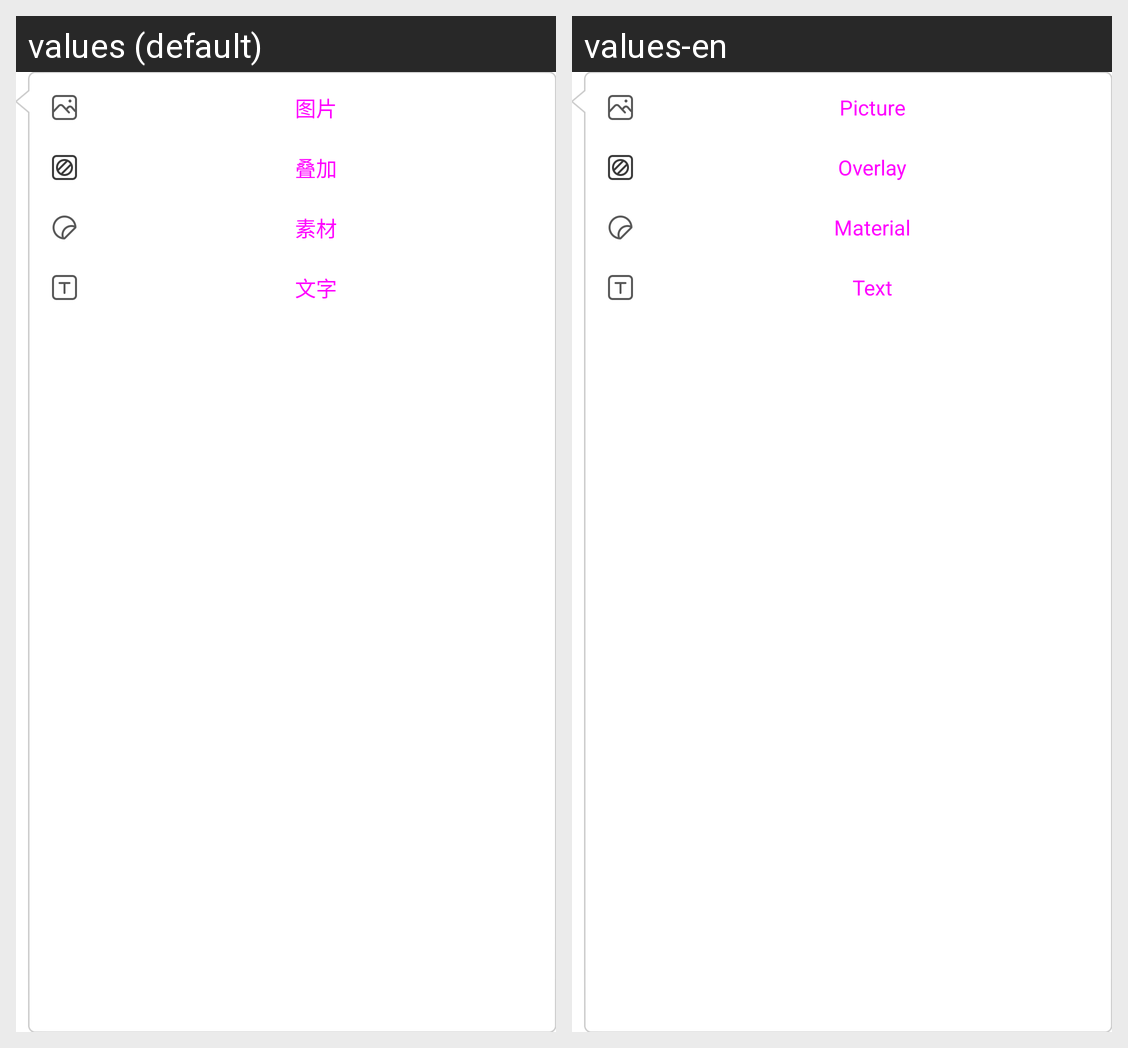

The same Android screen rendered under two of its app's locales, left to right. List the strings drawn on it with the default value and each locale's translation.
Android screen res/layout/pesdk_pop_add_layout.xml rendered under 2 locales, left to right: values (default), values-en. Device: Nexus 5 (rendered at 1080×1920; each locale shown at half size, 540×960, under a caption strip naming it); theme Theme.MaterialComponents.DayNight.NoActionBar.
Strings drawn on this screen, with the default value and each locale's value (text and hints the layout hard-codes, and strings that could not be matched under every locale, appear in the picture but are not listed):

pesdk_pic
  values: 图片
  values-en: Picture

pesdk_overlay
  values: 叠加
  values-en: Overlay

pesdk_sticker
  values: 素材
  values-en: Material

pesdk_text
  values: 文字
  values-en: Text
